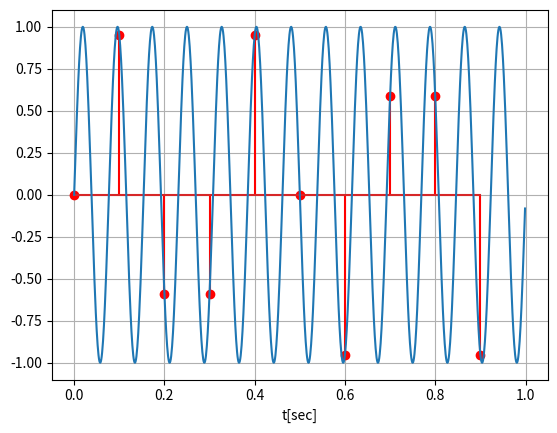

The matplotlib source for this figure:
import numpy as np
import matplotlib.pyplot as plt
from scipy import signal

fs = 10
T = 1 / fs
f0 = 13
n = np.arange(0, 10)
x = np.sin(3 * n * np.pi / 5)
plt.stem(n * T,x,linefmt="red")
t = np.arange(0, 1, 0.001)
xa = np.sin(2 * t * np.pi * f0)
plt.plot(t,xa)
plt.grid()
plt.xlabel('t[sec]')
plt.show()